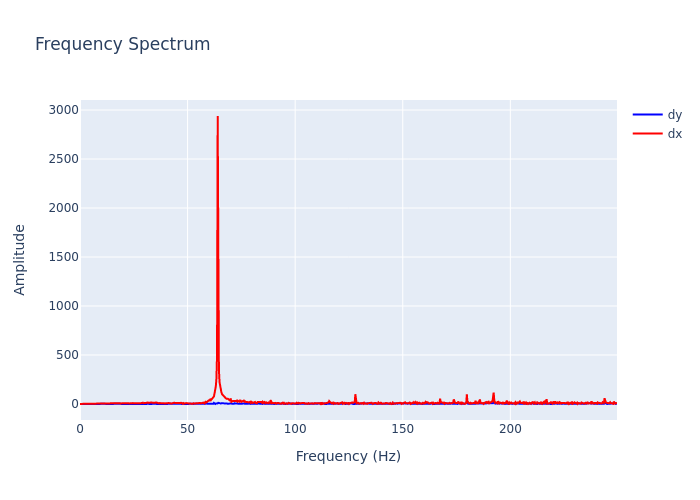

Source data for this figure (header and first rows):
, frequency, dx, dy
0, 0.0, 0.8389, 1.231
1, 0.2895, 1.045, 1.032
2, 0.579, 0.9245, 0.205
3, 0.8686, 1.035, 1.198
4, 1.158, 1.404, 1.293
5, 1.448, 1.542, 0.5433
6, 1.737, 1.678, 1.14
7, 2.027, 1.68, 0.6798
8, 2.316, 1.343, 1.517
9, 2.606, 1.343, 1.728
10, 2.895, 2.102, 1.229
11, 3.185, 2.62, 0.5919
12, 3.474, 2.728, 0.2326
13, 3.764, 2.706, 0.009174
14, 4.053, 2.321, 0.7056
15, 4.343, 3.35, 1.236
16, 4.632, 2.113, 0.07624
17, 4.922, 3.103, 1.025
18, 5.211, 2.886, 1.665
19, 5.501, 3.275, 0.734
20, 5.79, 3.873, 1.303
21, 6.08, 3.629, 0.652
22, 6.369, 3.514, 0.3341
23, 6.659, 3.683, 0.6002
24, 6.948, 3.513, 0.6518
25, 7.238, 3.59, 1.106
26, 7.528, 3.263, 0.8321
27, 7.817, 4.745, 1.497
28, 8.107, 4.22, 0.8029
29, 8.396, 3.919, 0.9067
30, 8.686, 4.77, 1.274
31, 8.975, 5.229, 1.566
32, 9.265, 3.828, 0.5595
33, 9.554, 4.073, 1.697
34, 9.844, 5.058, 1.336
35, 10.13, 4.46, 1.787
36, 10.42, 6.147, 0.9829
37, 10.71, 6.499, 0.4549
38, 11, 5.048, 1.96
39, 11.29, 5.689, 1.111
40, 11.58, 5.476, 1.082
41, 11.87, 4.757, 1.207
42, 12.16, 5.953, 1.604
43, 12.45, 6.066, 1.442
44, 12.74, 6.056, 1.476
45, 13.03, 6.73, 1.486
46, 13.32, 5.58, 1.518
47, 13.61, 5.592, 0.5945
48, 13.9, 6.523, 0.6189
49, 14.19, 5.88, 0.7405
50, 14.48, 6.691, 1.637
51, 14.77, 7.94, 1.136
52, 15.06, 6.484, 0.6259
53, 15.34, 6.969, 0.4838
54, 15.63, 6.222, 1.378
55, 15.92, 6.4, 1.769
56, 16.21, 6.193, 0.3599
57, 16.5, 6.089, 1.823
58, 16.79, 7.833, 1.008
59, 17.08, 7.631, 0.9956
... 803 more rows
